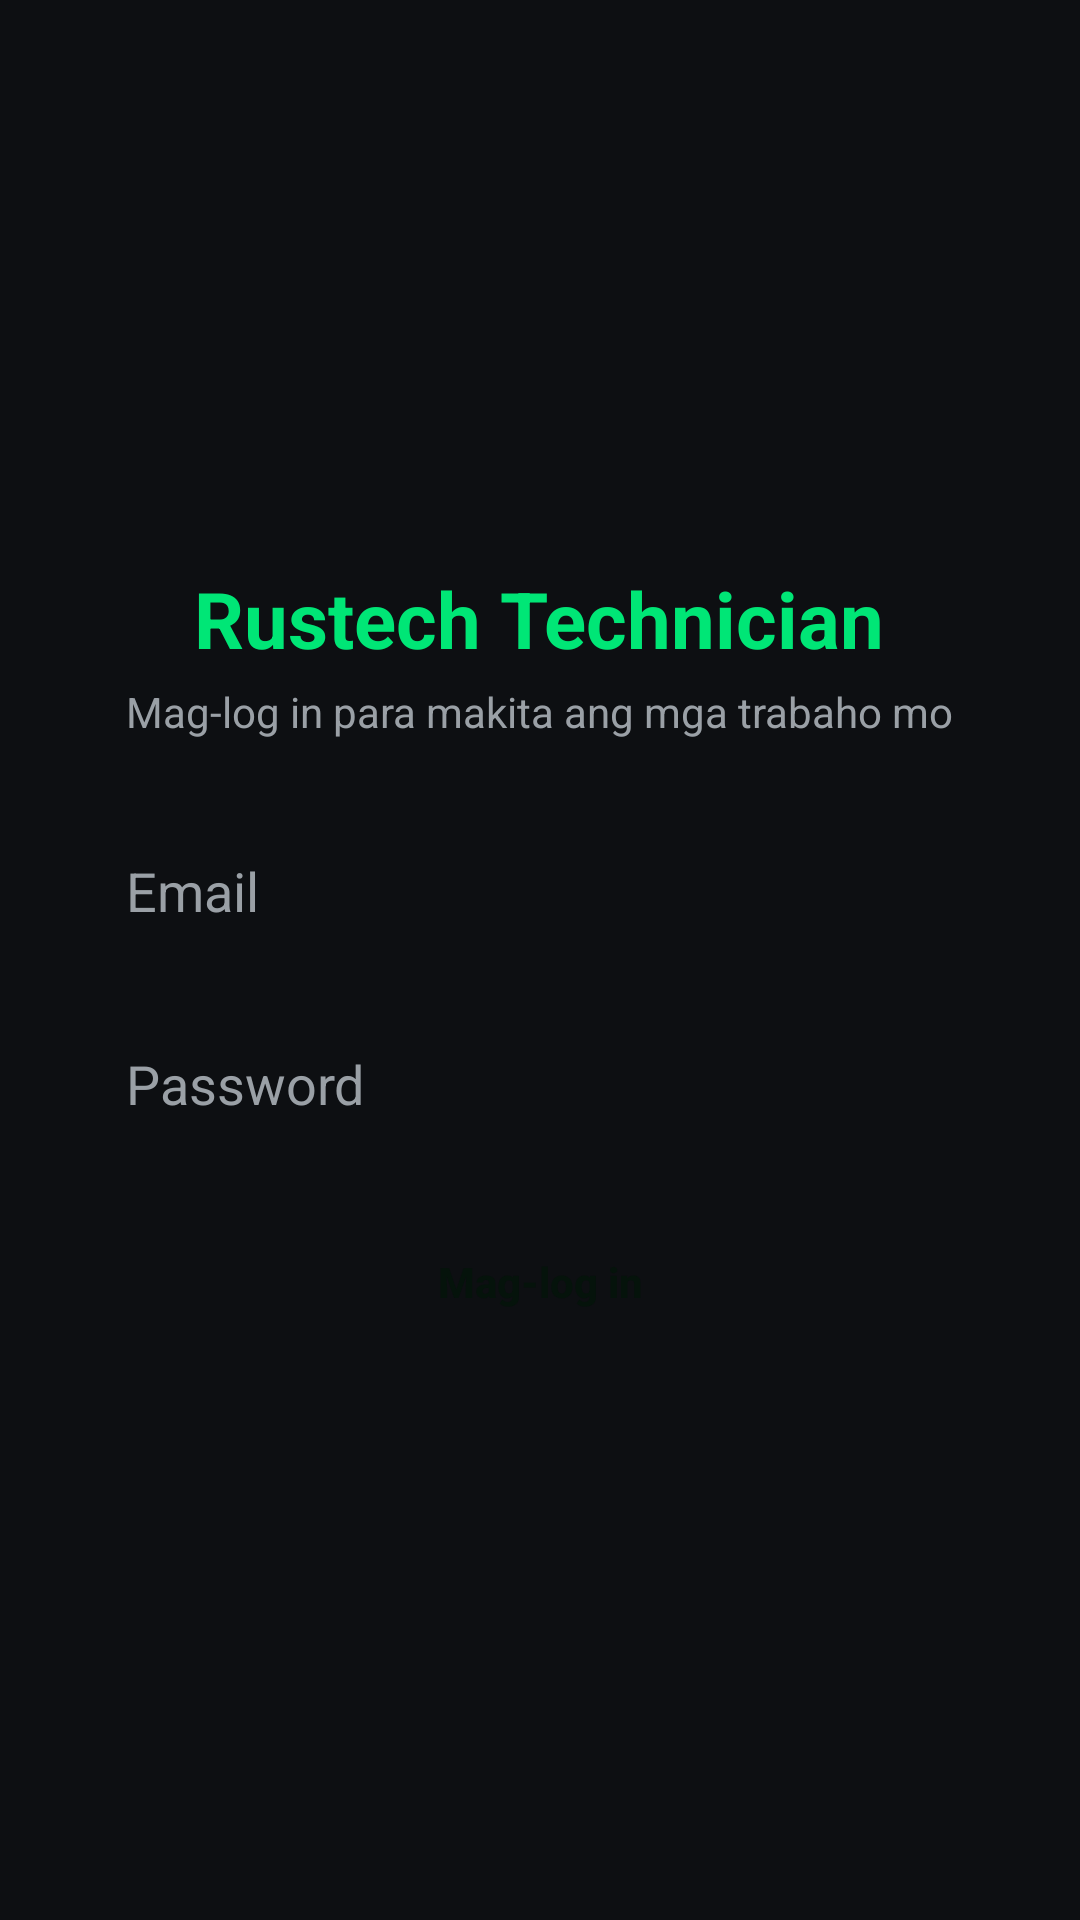

Layout XML and referenced resources for this Android screen:
<!-- AndroidManifest.xml: application theme Theme.RustechTechnician -->
<!-- res/layout/activity_login.xml -->
<?xml version="1.0" encoding="utf-8"?>
<LinearLayout xmlns:android="http://schemas.android.com/apk/res/android"
    android:layout_width="match_parent"
    android:layout_height="match_parent"
    android:background="@color/bg"
    android:gravity="center"
    android:orientation="vertical"
    android:padding="28dp">

    <TextView
        android:layout_width="wrap_content"
        android:layout_height="wrap_content"
        android:text="Rustech Technician"
        android:textColor="@color/accent"
        android:textSize="26sp"
        android:textStyle="bold" />

    <TextView
        android:layout_width="wrap_content"
        android:layout_height="wrap_content"
        android:layout_marginTop="4dp"
        android:layout_marginBottom="24dp"
        android:text="Mag-log in para makita ang mga trabaho mo"
        android:textColor="@color/text_dim"
        android:textSize="14sp" />

    <EditText
        android:id="@+id/emailInput"
        android:layout_width="match_parent"
        android:layout_height="wrap_content"
        android:layout_marginBottom="12dp"
        android:autofillHints="username"
        android:background="@drawable/bg_input"
        android:hint="Email"
        android:inputType="textEmailAddress"
        android:padding="14dp"
        android:textColor="@color/text"
        android:textColorHint="@color/text_dim" />

    <EditText
        android:id="@+id/passwordInput"
        android:layout_width="match_parent"
        android:layout_height="wrap_content"
        android:layout_marginBottom="16dp"
        android:autofillHints="password"
        android:background="@drawable/bg_input"
        android:hint="Password"
        android:inputType="textPassword"
        android:padding="14dp"
        android:textColor="@color/text"
        android:textColorHint="@color/text_dim" />

    <Button
        android:id="@+id/btnLogin"
        android:layout_width="match_parent"
        android:layout_height="wrap_content"
        android:background="@drawable/bg_btn_primary"
        android:paddingTop="14dp"
        android:paddingBottom="14dp"
        android:text="Mag-log in"
        android:textAllCaps="false"
        android:textColor="@color/on_accent"
        android:textStyle="bold" />

    <TextView
        android:id="@+id/loginError"
        android:layout_width="match_parent"
        android:layout_height="wrap_content"
        android:layout_marginTop="10dp"
        android:text=""
        android:textColor="@color/danger"
        android:textSize="13sp"
        android:visibility="gone" />

    <ProgressBar
        android:id="@+id/loginProgress"
        android:layout_width="wrap_content"
        android:layout_height="wrap_content"
        android:layout_marginTop="16dp"
        android:visibility="gone" />

</LinearLayout>
<!-- resources referenced by this layout -->
<resources>
  <color name="accent">#00E676</color>
  <color name="bg">#0D0F12</color>
  <color name="danger">#FF5252</color>
  <color name="on_accent">#05130B</color>
  <color name="text">#FFFFFF</color>
  <color name="text_dim">#9AA0A6</color>
  <style name="Theme.RustechTechnician" parent="Theme.Material3.Dark.NoActionBar">
          <item name="colorPrimary">@color/accent</item>
          <item name="colorOnPrimary">@color/on_accent</item>
          <item name="colorSecondary">@color/scheduled_blue</item>
          <item name="android:windowBackground">@color/bg</item>
          <item name="android:statusBarColor">@color/bg</item>
          <item name="android:navigationBarColor">@color/bg</item>
          <item name="colorSurface">@color/surface</item>
          <item name="colorOnSurface">@color/text</item>
          <item name="android:textColorPrimary">@color/text</item>
          <item name="android:textColorSecondary">@color/text_dim</item>
      </style>
  <color name="scheduled_blue">#5B9CF6</color>
  <color name="surface">#1A1D21</color>
</resources>
